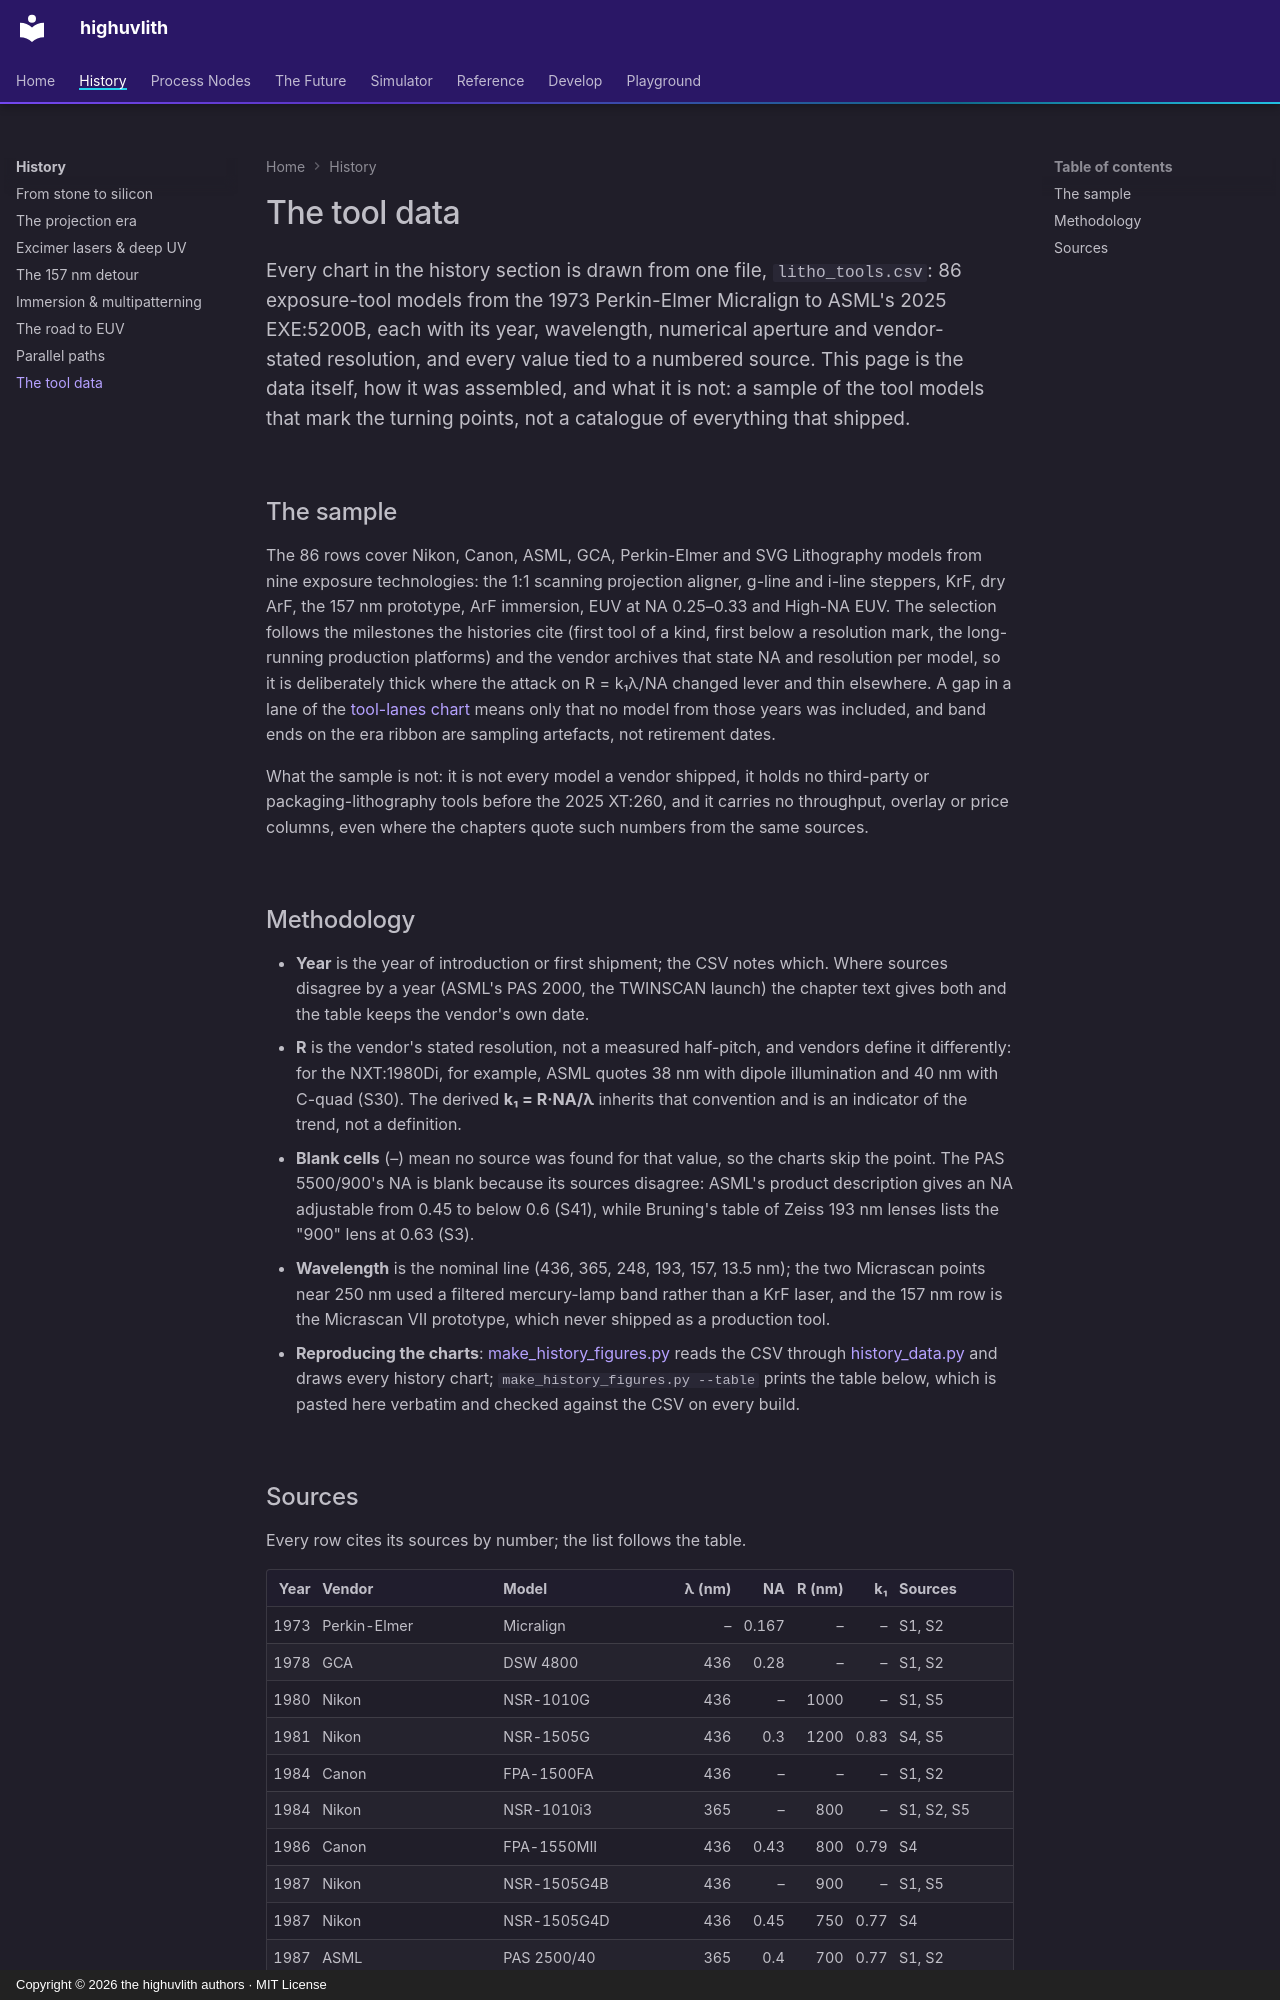

repository: sonoransun/highuvlith · page: history/tool-data/index.html · generator: mkdocs · copyright: Copyright © 2026 the highuvlith authors · MIT License

---
description: "The tool data behind the history section: the 86-tool sample, how it was assembled, and its sources."
---

# The tool data

<p class="huv-lead">Every chart in the history section is drawn from one file, <code>litho_tools.csv</code>: 86 exposure-tool models from the 1973 Perkin-Elmer Micralign to ASML's 2025 EXE:5200B, each with its year, wavelength, numerical aperture and vendor-stated resolution, and every value tied to a numbered source. This page is the data itself, how it was assembled, and what it is not: a sample of the tool models that mark the turning points, not a catalogue of everything that shipped.</p>

## The sample

The 86 rows cover Nikon, Canon, ASML, GCA, Perkin-Elmer and SVG Lithography models from
nine exposure technologies: the 1:1 scanning projection aligner, g-line and i-line steppers,
KrF, dry ArF, the 157 nm prototype, ArF immersion, EUV at NA 0.25–0.33 and High-NA EUV. The
selection follows the milestones the histories cite (first tool of a kind, first below a
resolution mark, the long-running production platforms) and the vendor archives that state
NA and resolution per model, so it is deliberately thick where the attack on R = k₁λ/NA
changed lever and thin elsewhere. A gap in a lane of the [tool-lanes
chart](index.md#old-wavelengths-never-die) means only that no model from those years was
included, and band ends on the era ribbon are sampling artefacts, not retirement dates.

What the sample is not: it is not every model a vendor shipped, it holds no third-party or
packaging-lithography tools before the 2025 XT:260, and it carries no throughput, overlay or
price columns, even where the chapters quote such numbers from the same sources.

## Methodology

- **Year** is the year of introduction or first shipment; the CSV notes which. Where sources
  disagree by a year (ASML's PAS 2000, the TWINSCAN launch) the chapter text gives both and the
  table keeps the vendor's own date.
- **R** is the vendor's stated resolution, not a measured half-pitch, and vendors define it
  differently: for the NXT:1980Di, for example, ASML quotes 38 nm with dipole illumination and
  40 nm with C-quad (S30). The derived **k₁ = R·NA/λ** inherits that convention and is an
  indicator of the trend, not a definition.
- **Blank cells** (–) mean no source was found for that value, so the charts skip the point.
  The PAS 5500/900's NA is blank because its sources disagree: ASML's product description gives
  an NA adjustable from 0.45 to below 0.6 (S41), while Bruning's table of Zeiss 193 nm lenses
  lists the "900" lens at 0.63 (S3).
- **Wavelength** is the nominal line (436, 365, 248, 193, 157, 13.5 nm); the two Micrascan
  points near 250 nm used a filtered mercury-lamp band rather than a KrF laser, and the 157 nm
  row is the Micrascan VII prototype, which never shipped as a production tool.
- **Reproducing the charts**: [make_history_figures.py](../figures/history/make_history_figures.py)
  reads the CSV through [history_data.py](../figures/history/history_data.py) and draws every
  history chart; `make_history_figures.py --table` prints the table below, which is pasted
  here verbatim and checked against the CSV on every build.
